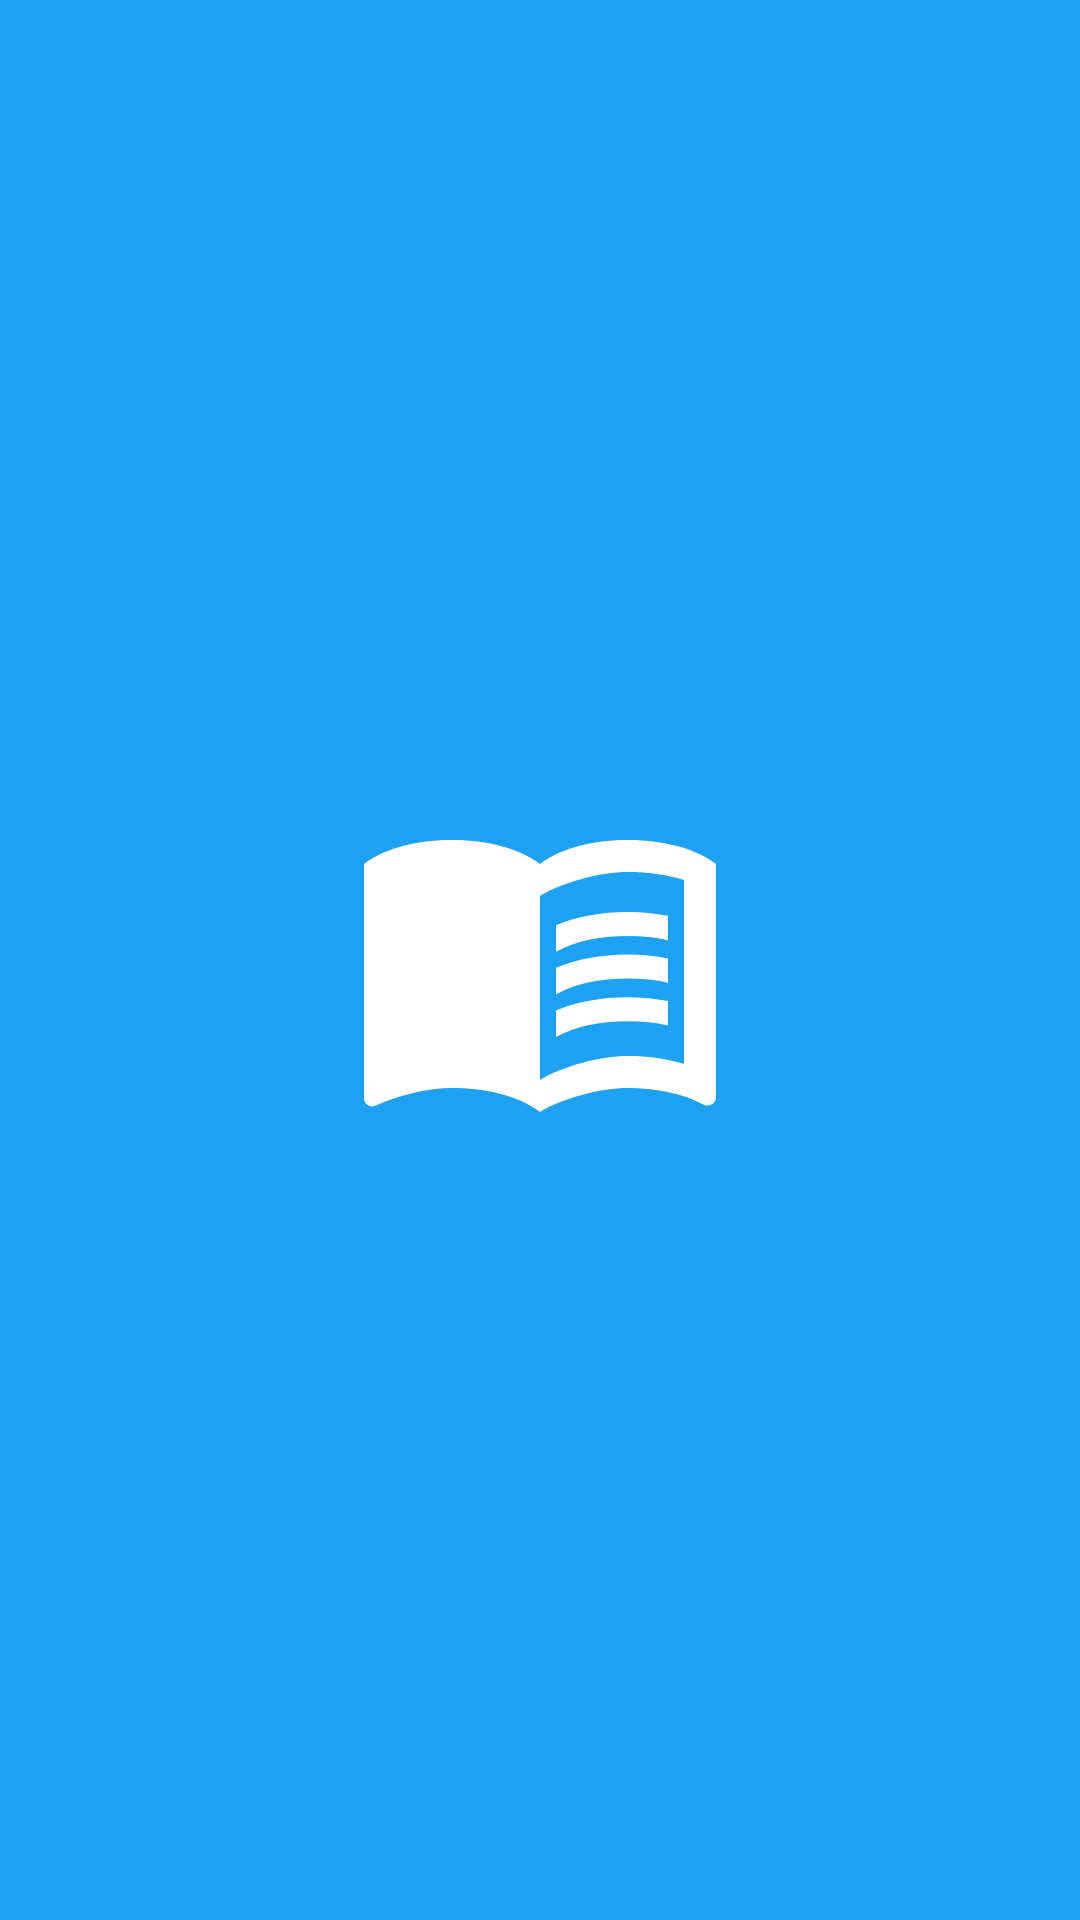

Produce the Android XML layout that renders to this screen, including the resource entries it uses.
<!-- AndroidManifest.xml: application theme AppTheme -->
<!-- res/layout/activity_splash.xml -->
<?xml version="1.0" encoding="utf-8"?>
<androidx.constraintlayout.motion.widget.MotionLayout xmlns:android="http://schemas.android.com/apk/res/android"
    xmlns:app="http://schemas.android.com/apk/res-auto"
    android:layout_width="match_parent"
    android:layout_height="match_parent"
    android:background="@color/colorPrimary"
    app:layoutDescription="@xml/activity_splash_scene"
    android:id="@+id/motion_layout">

    <androidx.appcompat.widget.AppCompatImageView
        android:id="@+id/appCompatImageView"
        android:layout_width="128dp"
        android:layout_height="128dp"
        app:layout_constraintBottom_toBottomOf="parent"
        app:layout_constraintEnd_toEndOf="parent"
        app:layout_constraintStart_toStartOf="parent"
        app:layout_constraintTop_toTopOf="parent"
        app:srcCompat="@drawable/ic_logo" />
</androidx.constraintlayout.motion.widget.MotionLayout>
<!-- resources referenced by this layout -->
<resources>
  <color name="colorPrimary">#1DA1F2</color>
  <!-- drawable ic_logo (drawable) -->
  <vector android:autoMirrored="true" android:height="512dp"
      android:tint="#FFFFFF" android:viewportHeight="24"
      android:viewportWidth="24" android:width="512dp" xmlns:android="http://schemas.android.com/apk/res/android">
      <path android:fillColor="@android:color/white" android:pathData="M21,5c-1.11,-0.35 -2.33,-0.5 -3.5,-0.5c-1.95,0 -4.05,0.4 -5.5,1.5c-1.45,-1.1 -3.55,-1.5 -5.5,-1.5S2.45,4.9 1,6v14.65c0,0.25 0.25,0.5 0.5,0.5c0.1,0 0.15,-0.05 0.25,-0.05C3.1,20.45 5.05,20 6.5,20c1.95,0 4.05,0.4 5.5,1.5c1.35,-0.85 3.8,-1.5 5.5,-1.5c1.65,0 3.35,0.3 4.75,1.05c0.1,0.05 0.15,0.05 0.25,0.05c0.25,0 0.5,-0.25 0.5,-0.5V6C22.4,5.55 21.75,5.25 21,5zM21,18.5c-1.1,-0.35 -2.3,-0.5 -3.5,-0.5c-1.7,0 -4.15,0.65 -5.5,1.5V8c1.35,-0.85 3.8,-1.5 5.5,-1.5c1.2,0 2.4,0.15 3.5,0.5V18.5z"/>
      <path android:fillColor="@android:color/white" android:pathData="M17.5,10.5c0.88,0 1.73,0.09 2.5,0.26V9.24C19.21,9.09 18.36,9 17.5,9c-1.7,0 -3.24,0.29 -4.5,0.83v1.66C14.13,10.85 15.7,10.5 17.5,10.5z"/>
      <path android:fillColor="@android:color/white" android:pathData="M13,12.49v1.66c1.13,-0.64 2.7,-0.99 4.5,-0.99c0.88,0 1.73,0.09 2.5,0.26V11.9c-0.79,-0.15 -1.64,-0.24 -2.5,-0.24C15.8,11.66 14.26,11.96 13,12.49z"/>
      <path android:fillColor="@android:color/white" android:pathData="M17.5,14.33c-1.7,0 -3.24,0.29 -4.5,0.83v1.66c1.13,-0.64 2.7,-0.99 4.5,-0.99c0.88,0 1.73,0.09 2.5,0.26v-1.52C19.21,14.41 18.36,14.33 17.5,14.33z"/>
  </vector>
  <style name="AppTheme" parent="Theme.AppCompat.Light.NoActionBar">
          
          <item name="colorPrimary">@color/colorPrimary</item>
          <item name="colorPrimaryDark">@color/colorPrimaryDark</item>
          <item name="colorAccent">@color/colorAccent</item>
          <item name="android:windowFullscreen">true</item>
          <item name="android:windowAnimationStyle">@style/WindowAnimationStyle</item>
      </style>
  <color name="colorPrimaryDark">#1DA1F2</color>
  <color name="colorAccent">#03DAC5</color>
  <style name="WindowAnimationStyle">
          <item name="android:windowEnterAnimation">@android:anim/linear_interpolator</item>
      </style>
</resources>
